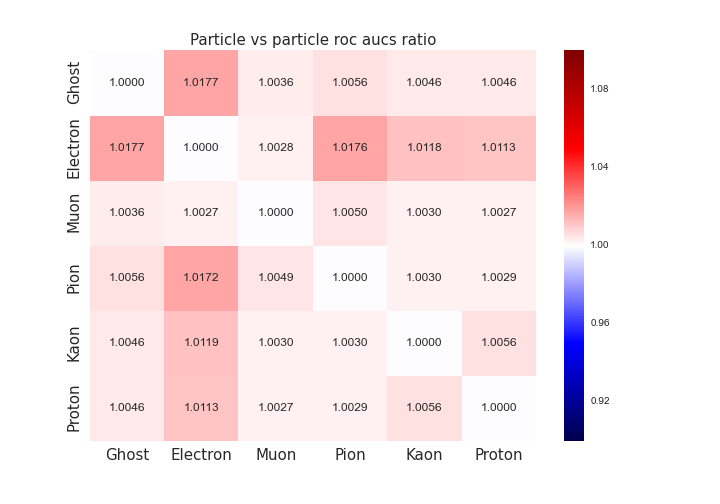

Source data for this figure (header and first rows):
, Ghost, Electron, Muon, Pion, Kaon, Proton
Ghost, 1.0, 1.018, 1.004, 1.006, 1.005, 1.005
Electron, 1.018, 1.0, 1.003, 1.018, 1.012, 1.011
Muon, 1.004, 1.003, 1.0, 1.005, 1.003, 1.003
Pion, 1.006, 1.017, 1.005, 1.0, 1.003, 1.003
Kaon, 1.005, 1.012, 1.003, 1.003, 1.0, 1.006
Proton, 1.005, 1.011, 1.003, 1.003, 1.006, 1.0
